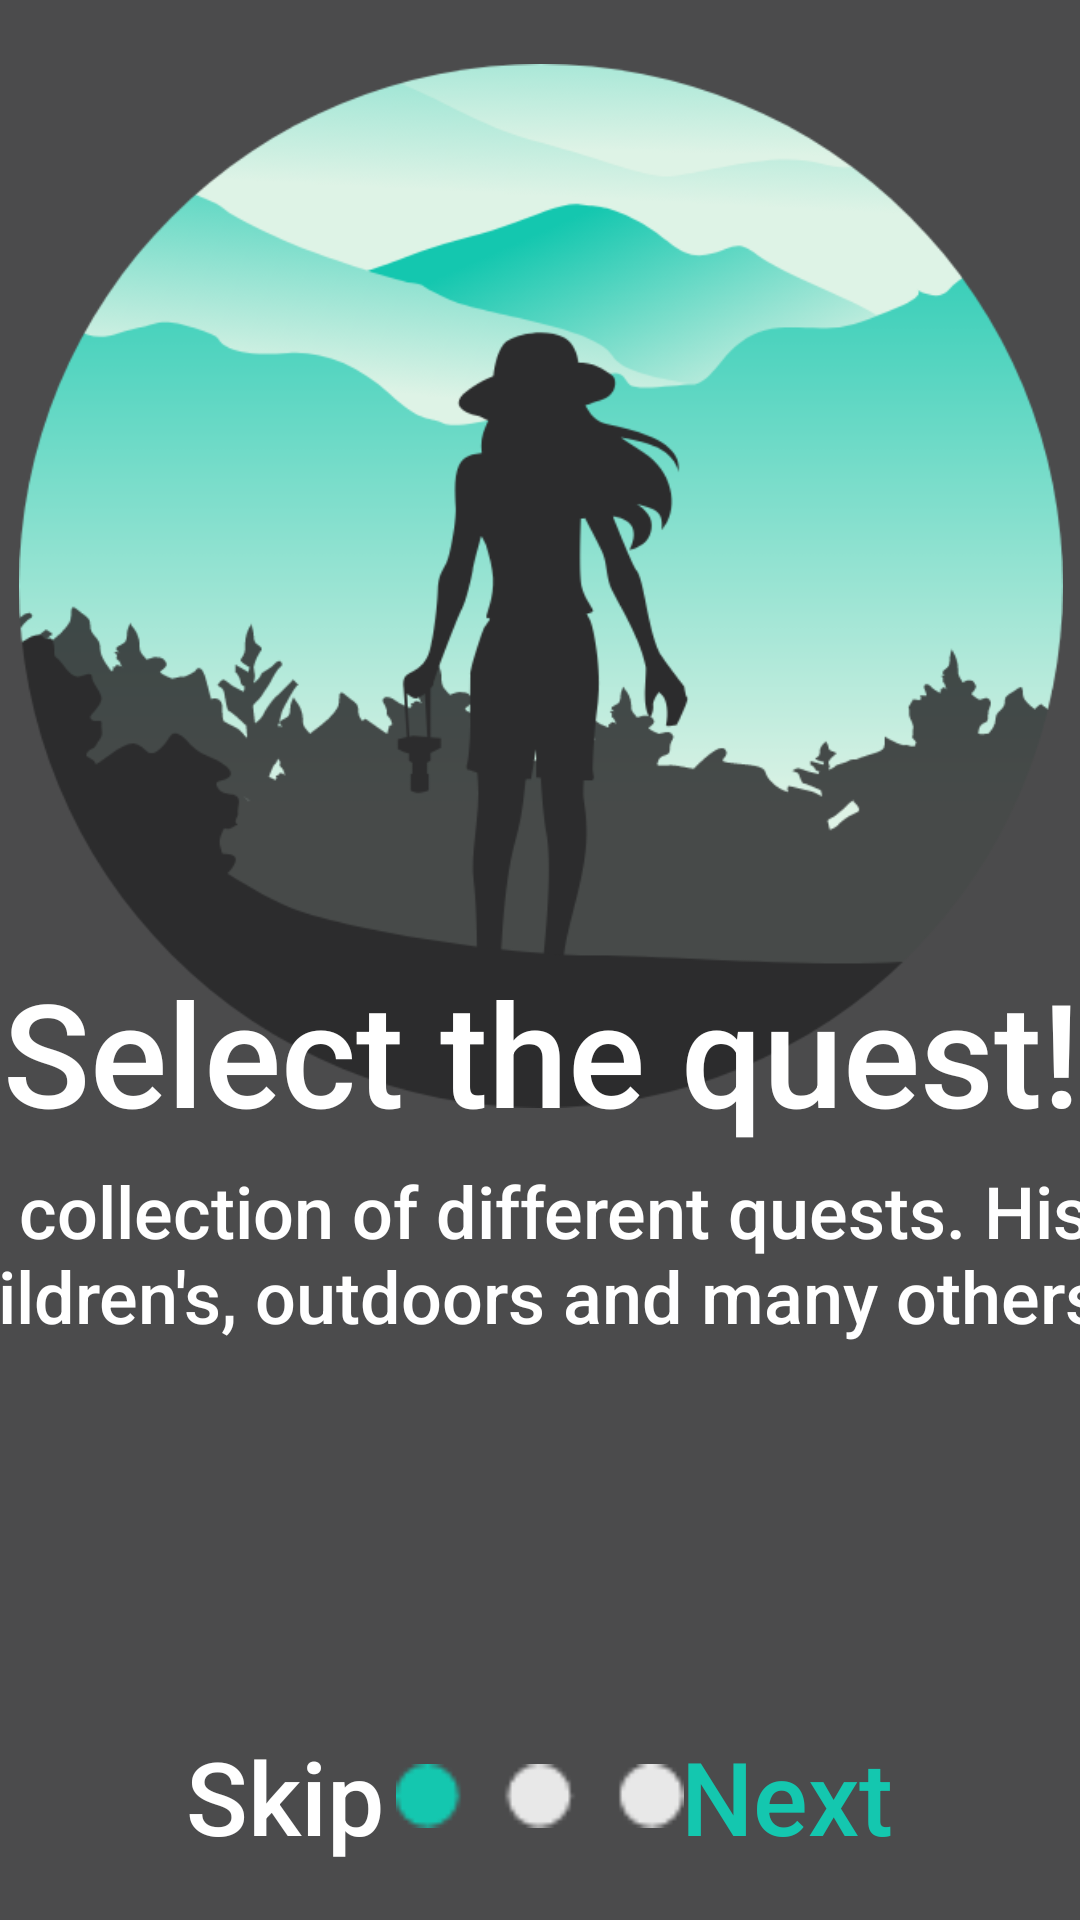

Reconstruct the res/layout file that produces this screen, plus the resources it refers to.
<!-- AndroidManifest.xml: application theme Theme.Sportablet -->
<!-- res/layout/activity_onboardingtutorial.xml -->
<?xml version="1.0" encoding="utf-8"?>
<androidx.constraintlayout.widget.ConstraintLayout xmlns:android="http://schemas.android.com/apk/res/android"
    xmlns:app="http://schemas.android.com/apk/res-auto"
    xmlns:tools="http://schemas.android.com/tools"
    android:layout_width="match_parent"
    android:layout_height="match_parent"
    android:background="@drawable/fon"
    tools:context=".onboardingtutorial" >

    <ImageView
        android:id="@+id/imageView4"
        android:layout_width="1456dp"
        android:layout_height="930dp"
        app:layout_constraintBottom_toBottomOf="parent"
        app:layout_constraintEnd_toEndOf="parent"
        app:layout_constraintStart_toStartOf="parent"
        app:layout_constraintTop_toTopOf="parent"
        app:srcCompat="@drawable/dim" />

    <TextView
        android:id="@+id/textView5"
        android:layout_width="190dp"
        android:layout_height="64dp"
        android:fontFamily="sans-serif-medium"
        android:text="Skip"
        android:textAlignment="center"
        android:textColor="#FFFFFF"
        android:textSize="34sp"
        app:layout_constraintBottom_toBottomOf="parent"
        app:layout_constraintEnd_toEndOf="parent"
        app:layout_constraintHorizontal_bias="0.0"
        app:layout_constraintStart_toStartOf="parent"
        app:layout_constraintTop_toTopOf="parent"
        app:layout_constraintVertical_bias="1.0" />

    <TextView
        android:id="@+id/textView6"
        android:layout_width="190dp"
        android:layout_height="64dp"
        android:fontFamily="sans-serif-medium"
        android:text="Next"
        android:textAlignment="center"
        android:textColor="#14C7AF"
        android:textSize="34sp"
        app:layout_constraintBottom_toBottomOf="parent"
        app:layout_constraintEnd_toEndOf="parent"
        app:layout_constraintHorizontal_bias="0.985"
        app:layout_constraintStart_toStartOf="parent"
        app:layout_constraintTop_toTopOf="parent"
        app:layout_constraintVertical_bias="1.0" />

    <ImageView
        android:id="@+id/imageView5"
        android:layout_width="424dp"
        android:layout_height="348dp"
        app:layout_constraintBottom_toBottomOf="parent"
        app:layout_constraintEnd_toEndOf="parent"
        app:layout_constraintStart_toStartOf="parent"
        app:layout_constraintTop_toTopOf="parent"
        app:layout_constraintVertical_bias="0.073"
        app:srcCompat="@drawable/logo" />

    <TextView
        android:id="@+id/textView3"
        android:layout_width="468dp"
        android:layout_height="150dp"
        android:fontFamily="sans-serif-medium"
        android:text="Select the quest!"
        android:textAlignment="center"
        android:textColor="#FFFFFF"
        android:textSize="48sp"
        app:layout_constraintBottom_toBottomOf="parent"
        app:layout_constraintEnd_toEndOf="parent"
        app:layout_constraintStart_toStartOf="parent"
        app:layout_constraintTop_toTopOf="parent"
        app:layout_constraintVertical_bias="0.65" />

    <TextView
        android:id="@+id/textView4"
        android:layout_width="596dp"
        android:layout_height="141dp"
        android:fontFamily="sans-serif-medium"
        android:text="A huge collection of different quests. Historical, children's, outdoors and many others..."
        android:textAlignment="center"
        android:textColor="#FFFFFF"
        android:textSize="24sp"
        app:layout_constraintBottom_toBottomOf="parent"
        app:layout_constraintEnd_toEndOf="parent"
        app:layout_constraintStart_toStartOf="parent"
        app:layout_constraintTop_toTopOf="parent"
        app:layout_constraintVertical_bias="0.776" />

    <ImageView
        android:id="@+id/imageView6"
        android:layout_width="96dp"
        android:layout_height="34dp"
        app:layout_constraintBottom_toBottomOf="parent"
        app:layout_constraintEnd_toEndOf="parent"
        app:layout_constraintStart_toStartOf="parent"
        app:layout_constraintTop_toTopOf="parent"
        app:layout_constraintVertical_bias="0.96"
        app:srcCompat="@drawable/dalee" />
</androidx.constraintlayout.widget.ConstraintLayout>
<!-- resources referenced by this layout -->
<resources>
  <!-- drawable dalee: png bitmap (drawable, 807 bytes) -->
  <!-- drawable dim: png bitmap (drawable, 136443 bytes) -->
  <!-- drawable logo: png bitmap (drawable, 73835 bytes) -->
  <style name="Theme.Sportablet" parent="Theme.MaterialComponents.DayNight.DarkActionBar">
          
          <item name="colorPrimary">@color/purple_500</item>
          <item name="colorPrimaryVariant">@color/purple_700</item>
          <item name="colorOnPrimary">@color/white</item>
          
          <item name="colorSecondary">@color/teal_200</item>
          <item name="colorSecondaryVariant">@color/teal_700</item>
          <item name="colorOnSecondary">@color/black</item>
          
          <item name="android:statusBarColor" tools:targetApi="l">?attr/colorPrimaryVariant</item>
          
      </style>
  <!-- not gathered from this repository: default colours our renderer supplied (Android Studio template values) -->
  <color name="purple_500">#FF6200EE</color>
  <color name="purple_700">#FF3700B3</color>
  <color name="teal_200">#FF03DAC5</color>
  <color name="teal_700">#FF018786</color>
  <color name="black">#FF000000</color>
  <color name="white">#FFFFFFFF</color>
</resources>
